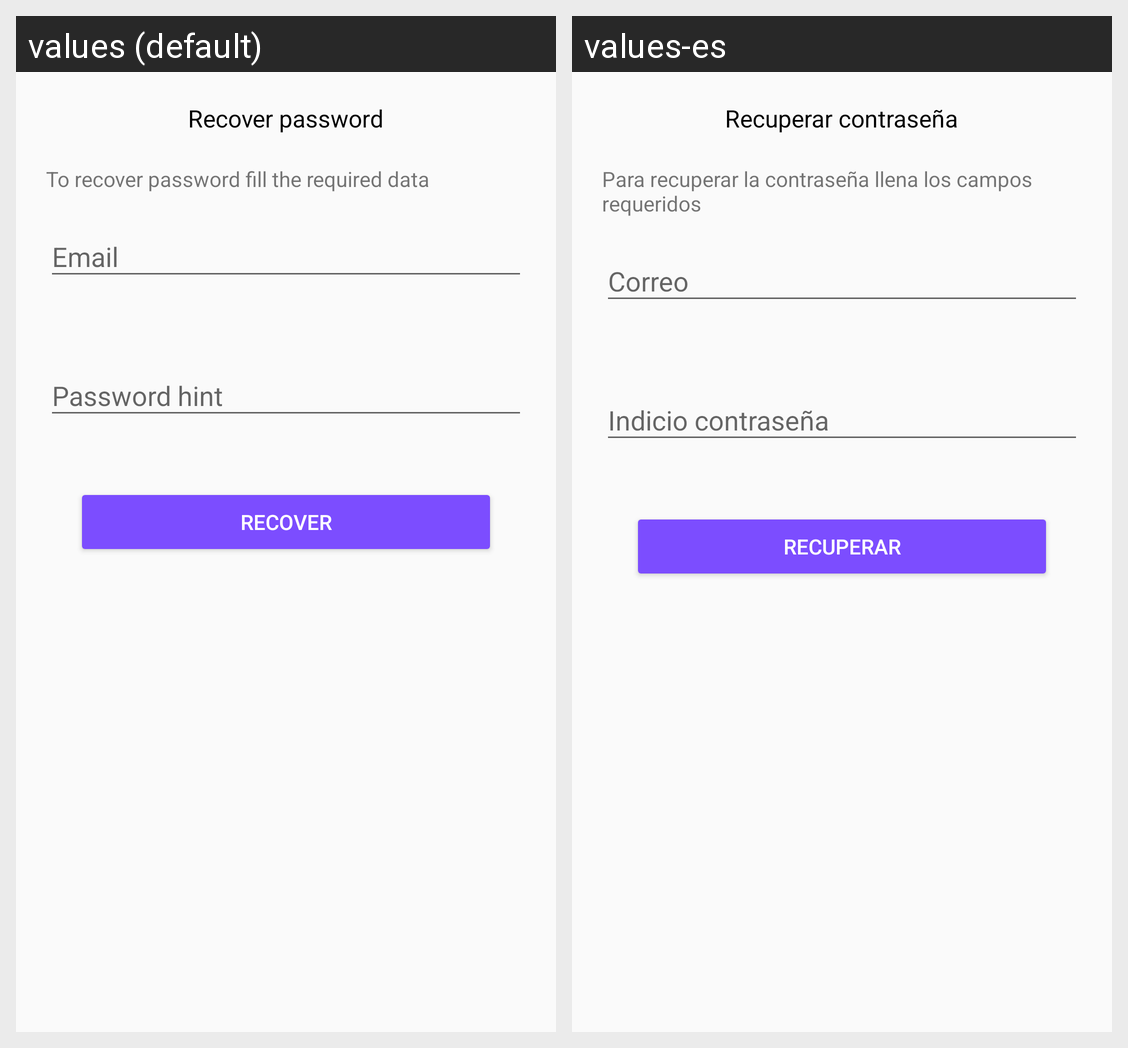

This grid shows one Android layout under two languages. Give, for every string resource on the screen, its name, the default text and each shown locale's text.
Android screen res/layout/recuperar_dialog.xml rendered under 2 locales, left to right: values (default), values-es. Device: Nexus 5 (rendered at 1080×1920; each locale shown at half size, 540×960, under a caption strip naming it); theme AppTheme.
Strings drawn on this screen, with the default value and each locale's value (text and hints the layout hard-codes, and strings that could not be matched under every locale, appear in the picture but are not listed):

label_recover
  values: Recover password
  values-es: Recuperar contraseña

label_recover_message
  values: To recover password fill the required data
  values-es: Para recuperar la contraseña llena los campos requeridos

label_email
  values: Email
  values-es: Correo

label_pass_indicio
  values: Password hint
  values-es: Indicio contraseña

label_recover_button
  values: Recover
  values-es: Recuperar
